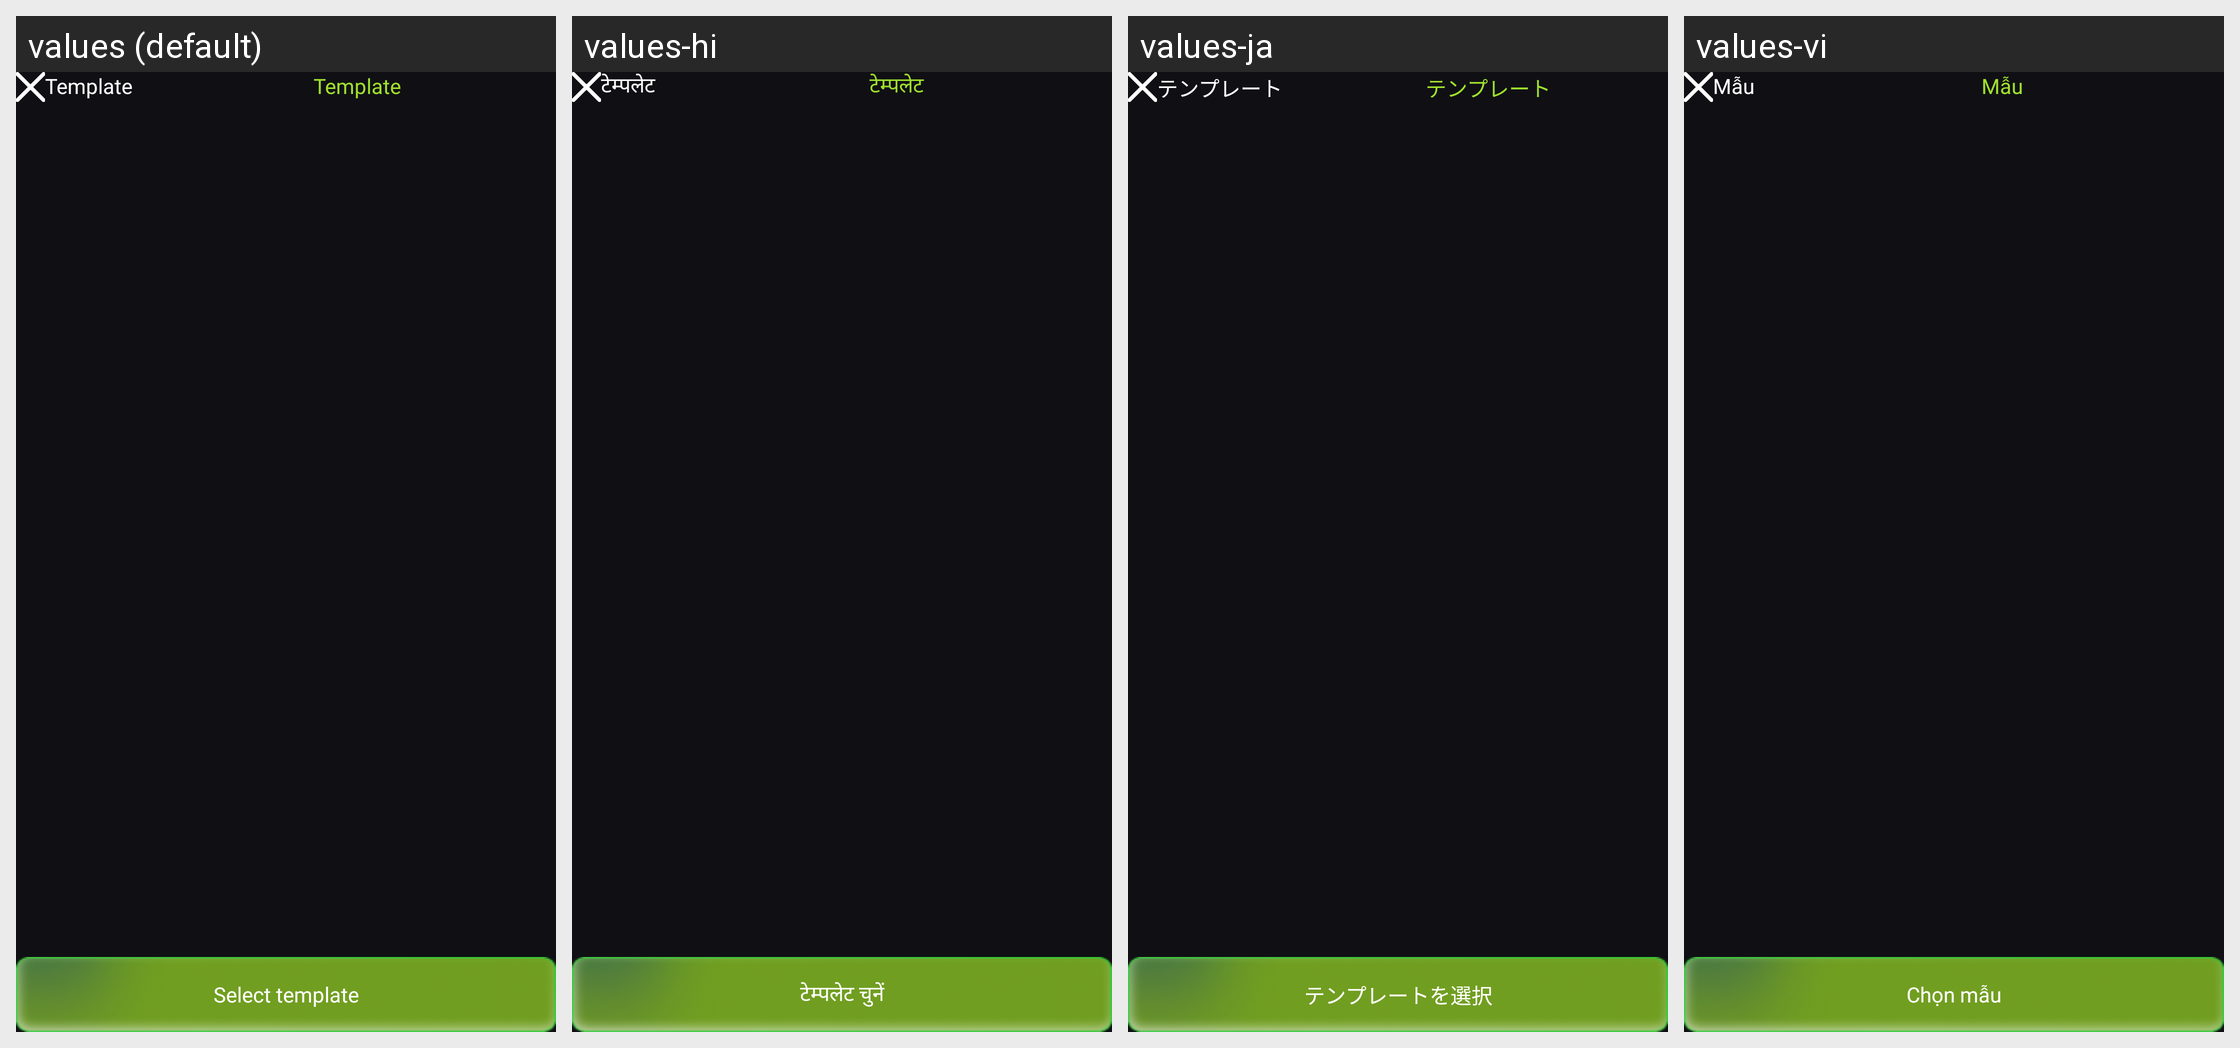

Locale-by-locale string values for the Android screen shown in this grid:
Android screen res/layout/activity_select_template.xml rendered under 4 locales, left to right: values (default), values-hi, values-ja, values-vi. Device: Nexus 5 (rendered at 1080×1920; each locale shown at half size, 540×960, under a caption strip naming it); theme Theme.EditPhotoVideo.
Other locales in the repository, not shown: values-de, values-es, values-fr, values-in, values-pt.
Strings drawn on this screen, with the default value and each locale's value (text and hints the layout hard-codes, and strings that could not be matched under every locale, appear in the picture but are not listed):

template
  values: Template
  values-hi: टेम्पलेट
  values-ja: テンプレート
  values-vi: Mẫu

select_template
  values: Select template
  values-hi: टेम्पलेट चुनें
  values-ja: テンプレートを選択
  values-vi: Chọn mẫu
